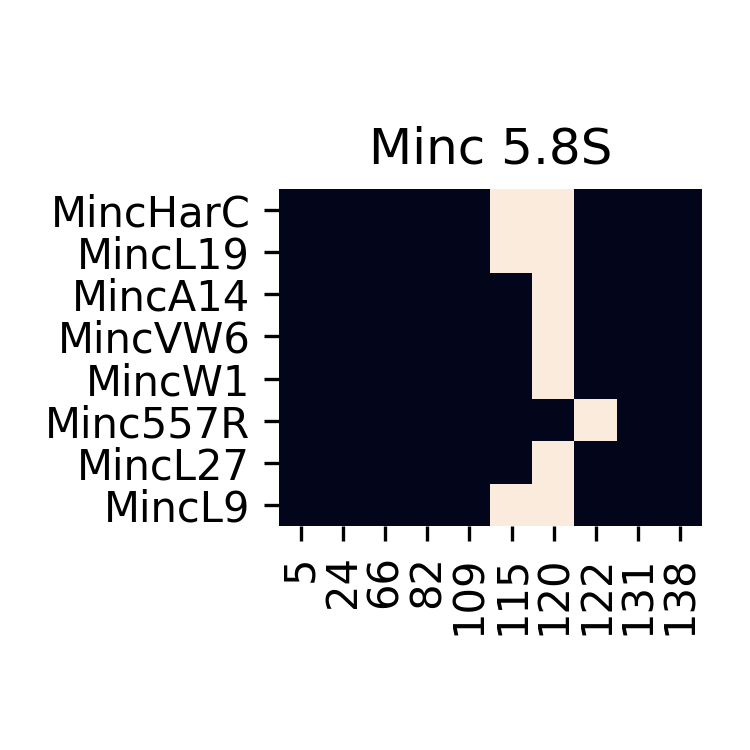

Data behind this chart, as committed beside it:
	5	24	66	82	109	115	120	122	131	138
MincHarC	1.0	1.0	1.0	1.0	1.0	0.0	0.0	1.0	1.0	1.0
MincL19	1.0	1.0	1.0	1.0	1.0	0.0	0.0	1.0	1.0	1.0
MincA14	1.0	1.0	1.0	1.0	1.0	1.0	0.0	1.0	1.0	1.0
MincVW6	1.0	1.0	1.0	1.0	1.0	1.0	0.0	1.0	1.0	1.0
MincW1	1.0	1.0	1.0	1.0	1.0	1.0	0.0	1.0	1.0	1.0
Minc557R	1.0	1.0	1.0	1.0	1.0	1.0	1.0	0.0	1.0	1.0
MincL27	1.0	1.0	1.0	1.0	1.0	1.0	0.0	1.0	1.0	1.0
MincL9	1.0	1.0	1.0	1.0	1.0	0.0	0.0	1.0	1.0	1.0
